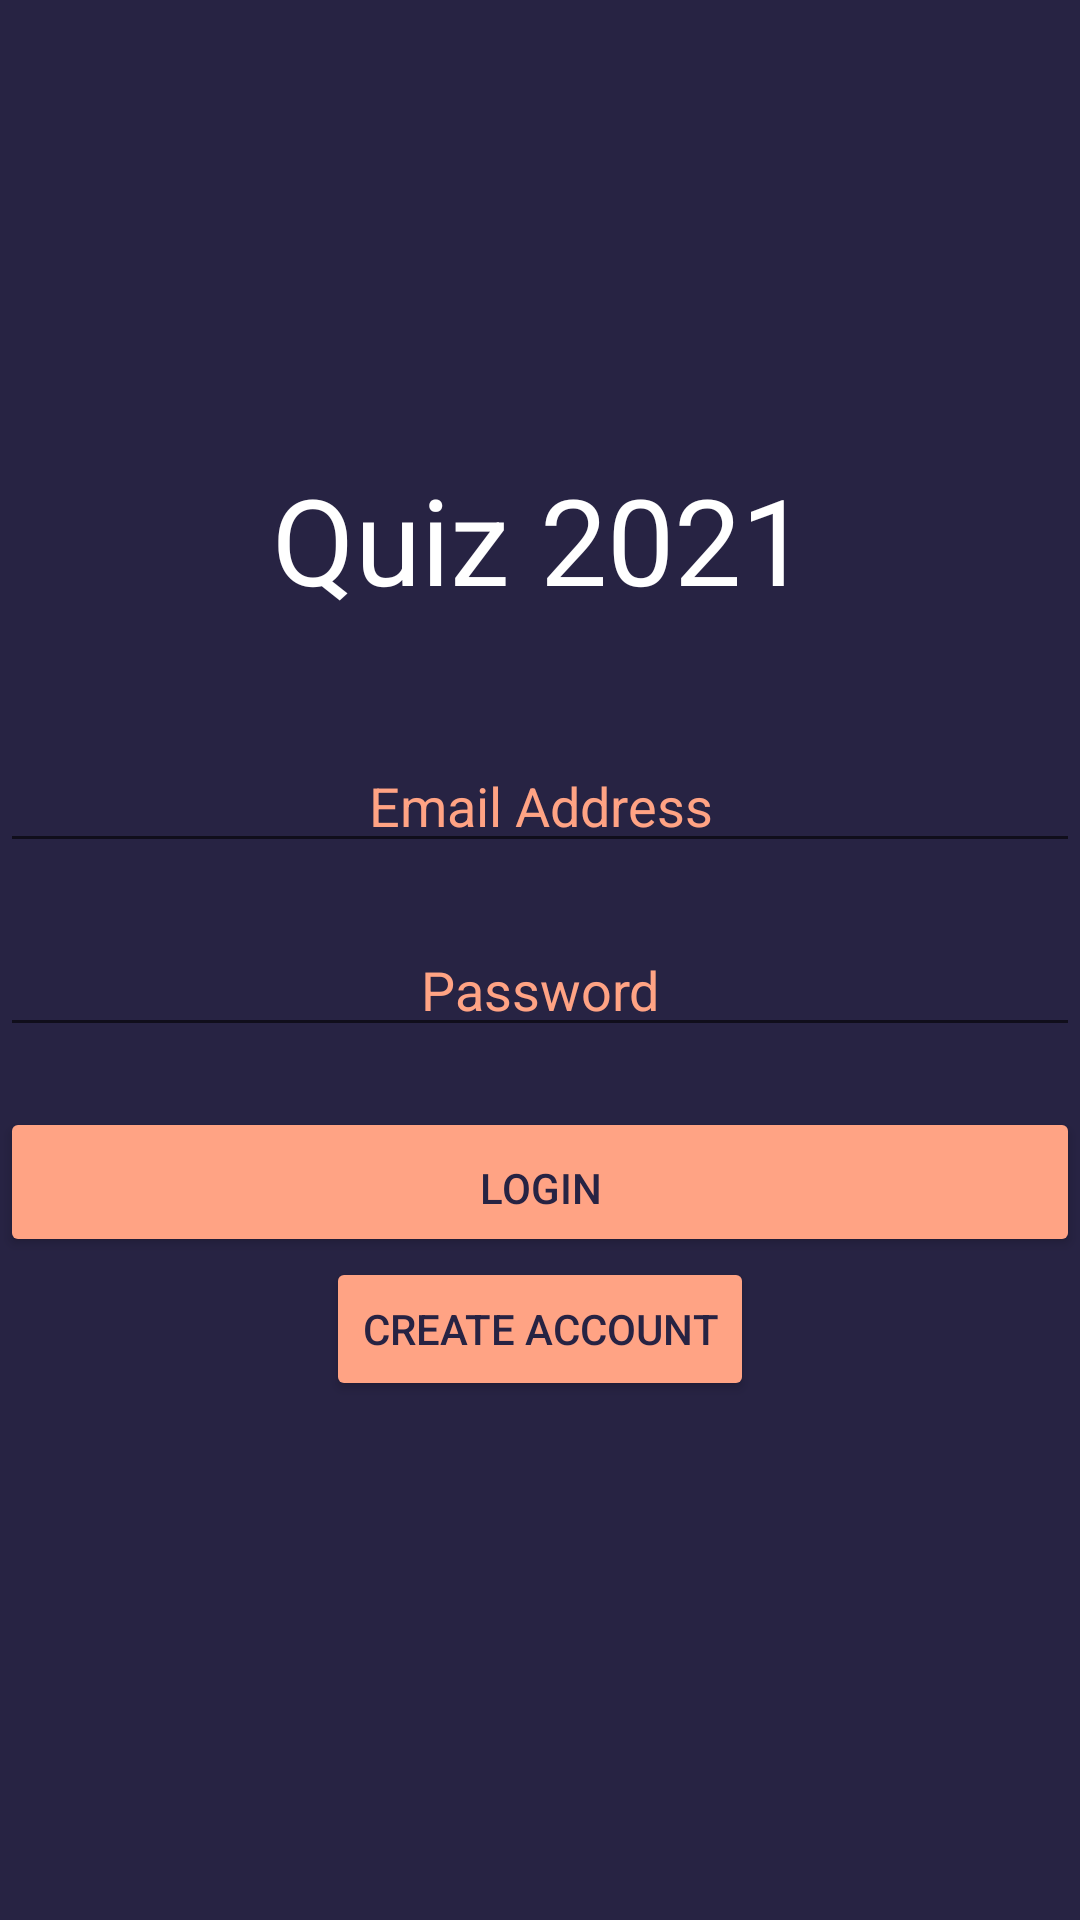

The Android layout XML behind this screen, and the referenced resources:
<!-- AndroidManifest.xml: application theme Theme.QuizKampen -->
<!-- res/layout/activity_login_page.xml -->
<?xml version="1.0" encoding="utf-8"?>
<LinearLayout xmlns:android="http://schemas.android.com/apk/res/android"
    xmlns:tools="http://schemas.android.com/tools"
    android:layout_width="match_parent"
    android:layout_height="match_parent"
    android:layout_margin="20dp"
    android:gravity="center"
    android:orientation="vertical"
    android:background="@color/quiz_blue"
    tools:context=".activitys.LoginPageActivity">

    <TextView
        android:layout_width="match_parent"
        android:layout_height="wrap_content"
        android:layout_marginBottom="40dp"
        android:gravity="center_horizontal"
        android:text="@string/quiz_2021"
        android:textAlignment="center"
        android:textSize="40sp"
        android:textColor="@color/white"
        tools:text="Quiz 2021" />

    <EditText
        android:id="@+id/editTextEmail"
        android:layout_width="match_parent"
        android:layout_height="wrap_content"
        android:layout_marginBottom="20dp"
        android:gravity="center_horizontal"
        android:hint="@string/emailAddress"
        android:textColorHint="@color/quiz_orange"
        android:inputType="textEmailAddress"
        android:textColor="@color/quiz_orange"
        android:textAlignment="center" />

    <EditText
        android:id="@+id/editTextPassword"
        android:layout_width="match_parent"
        android:layout_height="wrap_content"
        android:layout_marginBottom="20dp"
        android:gravity="center_horizontal"
        android:hint="@string/password"
        android:textColorHint="@color/quiz_orange"
        android:inputType="textPassword"
        android:textColor="@color/quiz_orange"
        android:textAlignment="center" />

    <Button
        android:id="@+id/buttonLogin"
        android:layout_width="match_parent"
        android:layout_height="50dp"
        android:backgroundTint="@color/quiz_orange"
        android:textColor="@color/quiz_blue"
        android:textAlignment="center"
        android:clickable="true"
        android:paddingTop="14dp"
        android:text="@string/login" />

    <Button
        android:id="@+id/buttonlickToCreateAccount"
        android:layout_width="wrap_content"
        android:layout_height="wrap_content"
        android:backgroundTint="@color/quiz_orange"
        android:textColor="@color/quiz_blue"
        android:layout_gravity="center"
        android:layout_marginBottom="20dp"
        android:text="@string/create_account" />
</LinearLayout>
<!-- resources referenced by this layout -->
<resources>
  <color name="quiz_blue">#272343</color>
  <color name="quiz_orange">#ffa384</color>
  <color name="white">#FFFFFFFF</color>
  <string name="create_account">Create account</string>
  <string name="emailAddress">Email Address</string>
  <string name="login">Login</string>
  <string name="password">Password</string>
  <string name="quiz_2021">Quiz 2021</string>
  <style name="Theme.QuizKampen" parent="Theme.MaterialComponents.Light.NoActionBar">
          
          <item name="colorPrimary">@color/purple_500</item>
          <item name="colorPrimaryVariant">@color/purple_700</item>
          <item name="colorOnPrimary">@color/white</item>
          
          <item name="colorSecondary">@color/teal_200</item>
          <item name="colorSecondaryVariant">@color/teal_700</item>
          <item name="colorOnSecondary">@color/black</item>
          
          <item name="android:statusBarColor" tools:targetApi="l">?attr/colorPrimaryVariant</item>
          
      </style>
  <color name="purple_500">#FF6200EE</color>
  <color name="purple_700">#FF3700B3</color>
  <color name="teal_200">#FF03DAC5</color>
  <color name="teal_700">#FF018786</color>
  <color name="black">#FF000000</color>
</resources>
